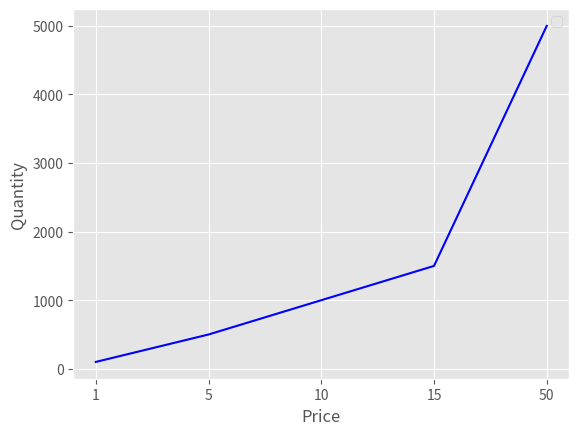

Reproduce this figure in Python.
import matplotlib.pyplot as plt

plt.style.use("ggplot")

price_x = ["1", "5", "10", "15", "50"]
quantity_y = [100, 500, 1000, 1500, 5000]

plt.plot(price_x, quantity_y, color="b")

plt.xlabel("Price")
plt.ylabel("Quantity")
plt.grid("True")

plt.legend()
plt.show()